Run: headless pygame with SDL's dummy video driver; simulated clock (each Clock.tick advances the game by its frame time, no real sleeping); random seed 0; keys injected as events and as key.get_pressed() state; no mouse input.
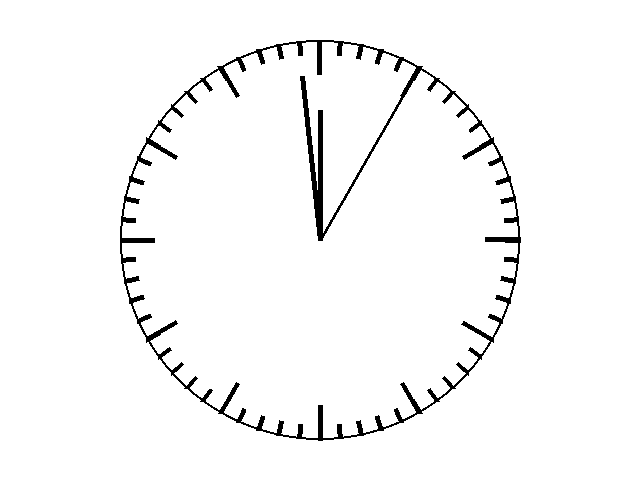
Frame 1 of 4 · flips 1–60 · no input
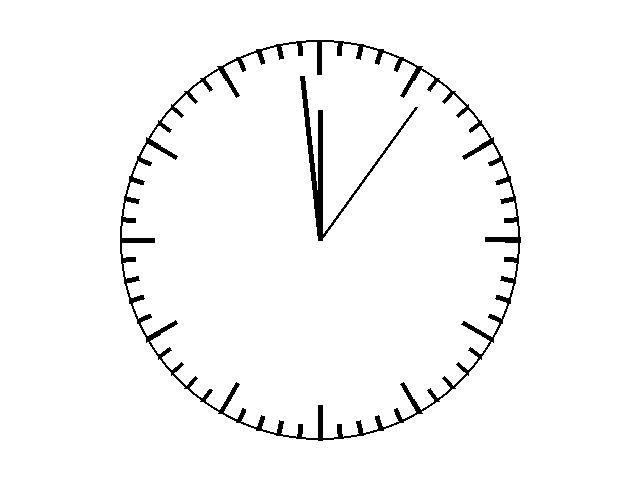
Frame 2 of 4 · flips 61–180 · tapped SPACE, RETURN · held RIGHT (→), D
Frame 3 of 4 · flips 181–300 · held DOWN (↓), S · screen unchanged from frame 2, image omitted
Frame 4 of 4 · flips 301–420 · held LEFT (←), A, UP (↑), W · screen unchanged from frame 3, image omitted

The pygame program that drew these frames:

import pygame
import math
from datetime import datetime

pygame.init()
clock = pygame.time.Clock()
screen = pygame.display.set_mode((640, 480))
screen.fill((255, 255, 255))

angle = 0
length = 200
center = (320, 240)

#Tegner sekund markeringer
for i in range(60):
    end_x = center[0] + length * math.cos(math.radians(angle))
    end_y = center[1] + length * math.sin(math.radians(angle))
    end_point = (end_x, end_y)
    pygame.draw.line(screen, (0,0,0), center, end_point, 5)
    angle = angle + (30/5)
    
pygame.draw.circle(screen, (255,255,255), center, (length-15), width=0, draw_top_right=1, draw_top_left=1, draw_bottom_left=1, draw_bottom_right=1)

#Tegner time markeringer
for i in range(12):
    end_x = center[0] + length * math.cos(math.radians(angle))
    end_y = center[1] + length * math.sin(math.radians(angle))
    end_point = (end_x, end_y)
    pygame.draw.line(screen, (0,0,0), center, end_point, 5)
    angle = angle + 30
    
pygame.draw.circle(screen, (255,255,255), center, (length-35), width=0, draw_top_right=1, draw_top_left=1, draw_bottom_left=1, draw_bottom_right=1)

pygame.draw.circle(screen, (0,0,0), center, length, width=2, draw_top_right=1, draw_top_left=1, draw_bottom_left=1, draw_bottom_right=1)

def viser():
    sekund = datetime.now().second
    time = datetime.now().hour
    minut = datetime.now().minute
    pygame.draw.circle(screen, (255,255,255), center, (length-35), width=0, draw_top_right=1, draw_top_left=1, draw_bottom_left=1, draw_bottom_right=1)
    angle_s = 6*sekund-90
    angle_t = 30*time-90
    angle_m = 6*minut-90
    end_x_s = center[0] + (length-36) * math.cos(math.radians(angle_s))
    end_y_s = center[1] + (length-36) * math.sin(math.radians(angle_s))
    end_point_s = (end_x_s, end_y_s)
    pygame.draw.line(screen, (0,0,0), center, end_point_s, 3)
    end_x_t = center[0] + (length-70) * math.cos(math.radians(angle_t))
    end_y_t = center[1] + (length-70) * math.sin(math.radians(angle_t))
    end_point_t = (end_x_t, end_y_t)
    pygame.draw.line(screen, (0,0,0), center, end_point_t, 5)
    end_x_m = center[0] + (length-36) * math.cos(math.radians(angle_m))
    end_y_m = center[1] + (length-36) * math.sin(math.radians(angle_m))
    end_point_m = (end_x_m, end_y_m)
    pygame.draw.line(screen, (0,0,0), center, end_point_m, 5)
    pygame.display.flip()


pygame.display.flip()
while True:
    viser()
    for event in pygame.event.get():
        if event.type == pygame.QUIT:
            pygame.quit()
            exit()
